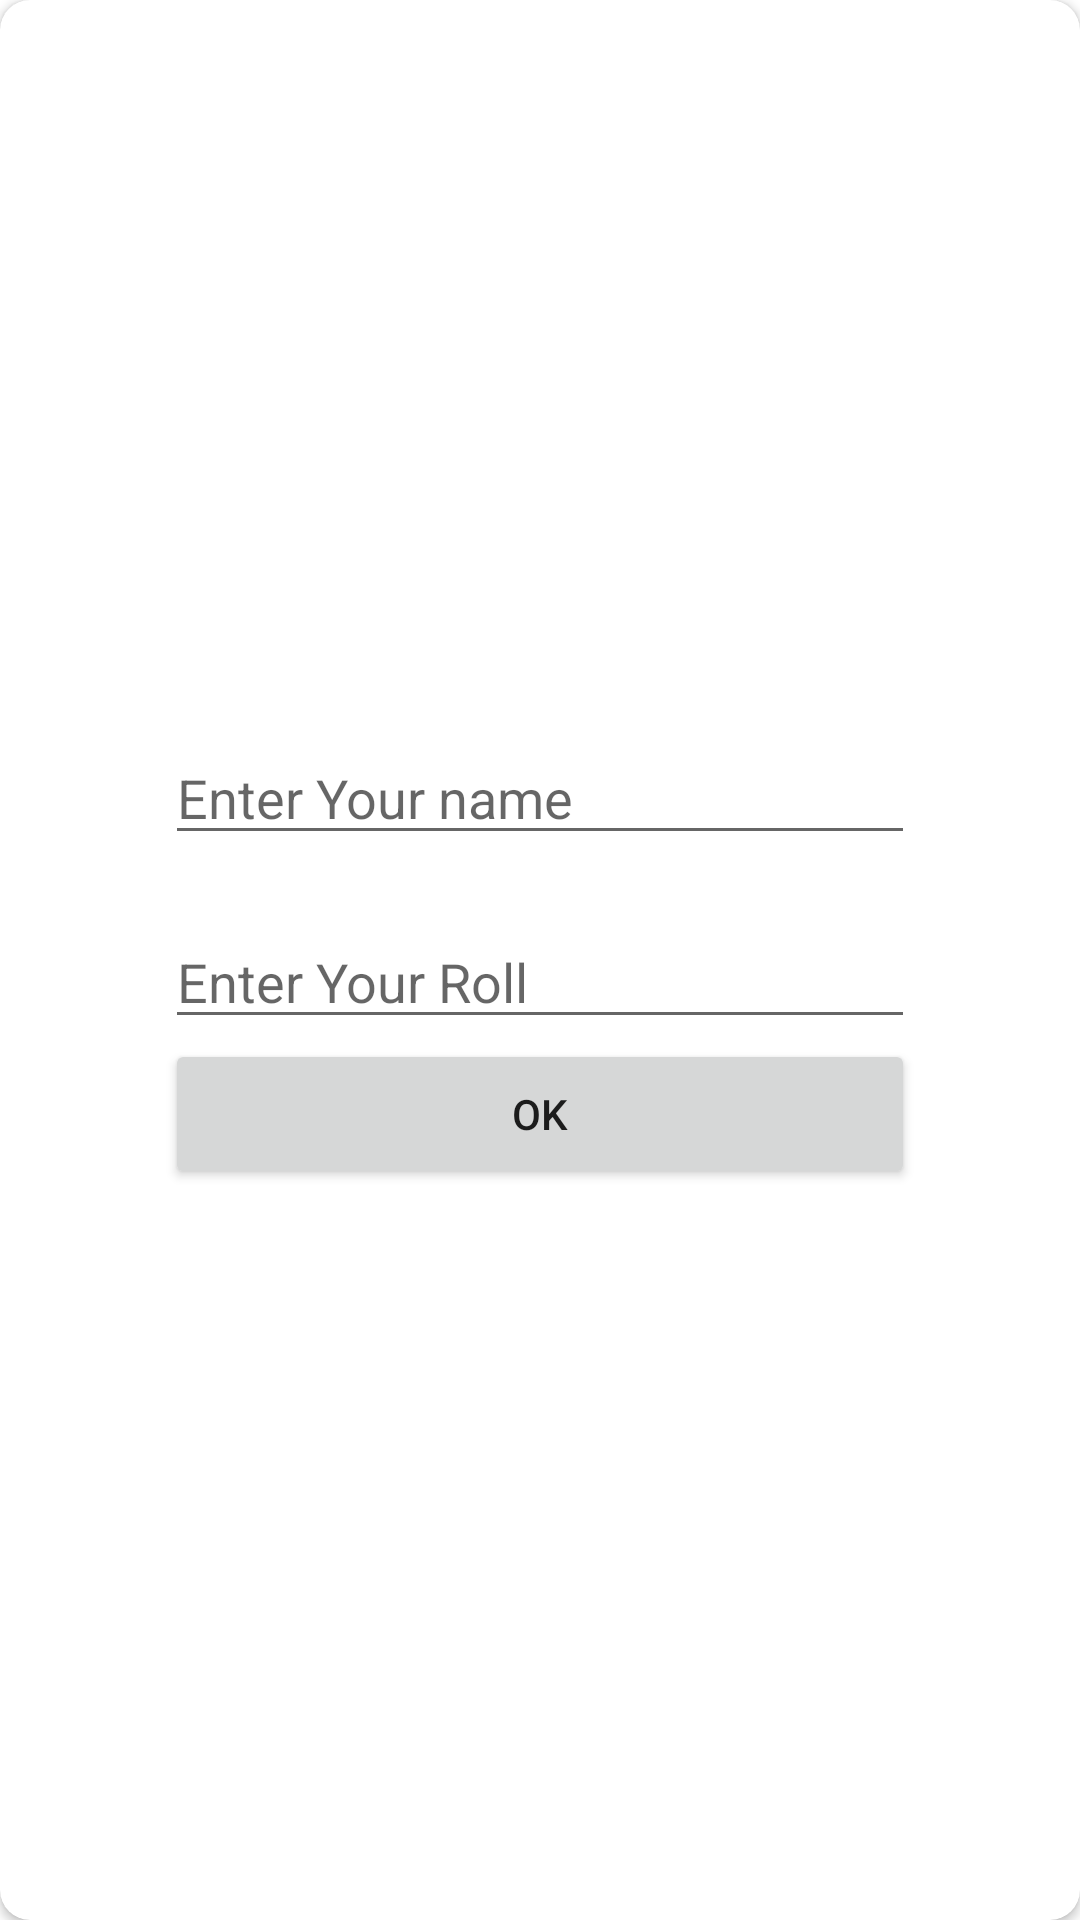

The Android layout XML behind this screen, and the referenced resources:
<!-- AndroidManifest.xml: application theme Theme.BasicJava -->
<!-- res/layout/fragment_blank.xml -->
<?xml version="1.0" encoding="utf-8"?>
<androidx.cardview.widget.CardView xmlns:android="http://schemas.android.com/apk/res/android"
    xmlns:tools="http://schemas.android.com/tools"
    android:layout_width="300dp"
    android:layout_height="300dp"
    xmlns:app="http://schemas.android.com/apk/res-auto"
    app:cardCornerRadius="10dp"
    android:layout_gravity="center"
    tools:context=".BlankFragment">

    <LinearLayout
        android:layout_width="wrap_content"
        android:layout_height="wrap_content"
        android:orientation="vertical"
        android:layout_gravity="center">

        <EditText
            android:id="@+id/name"
            android:layout_width="250dp"
            android:layout_height="wrap_content"
            android:hint="Enter Your name"
            android:layout_marginBottom="20dp"/>

        <EditText
            android:id="@+id/roll"
            android:layout_width="250dp"
            android:layout_height="wrap_content"
            android:hint="Enter Your Roll"/>

        <Button
            android:id="@+id/add"
            android:layout_width="250dp"
            android:layout_height="50dp"
            android:text="ok"/>

    </LinearLayout>


</androidx.cardview.widget.CardView>
<!-- resources referenced by this layout -->
<resources>
  <style name="Theme.BasicJava" parent="Theme.MaterialComponents.DayNight.DarkActionBar">
          
          <item name="colorPrimary">@color/purple_500</item>
          <item name="colorPrimaryVariant">@color/purple_700</item>
          <item name="colorOnPrimary">@color/white</item>
          
          <item name="colorSecondary">@color/teal_200</item>
          <item name="colorSecondaryVariant">@color/teal_700</item>
          <item name="colorOnSecondary">@color/black</item>
          
          <item name="android:statusBarColor" tools:targetApi="l">?attr/colorPrimaryVariant</item>
          
      </style>
  <!-- not gathered from this repository: default colours our renderer supplied (Android Studio template values) -->
  <color name="purple_500">#FF6200EE</color>
  <color name="purple_700">#FF3700B3</color>
  <color name="teal_200">#FF03DAC5</color>
  <color name="teal_700">#FF018786</color>
  <color name="black">#FF000000</color>
  <color name="white">#FFFFFFFF</color>
</resources>
